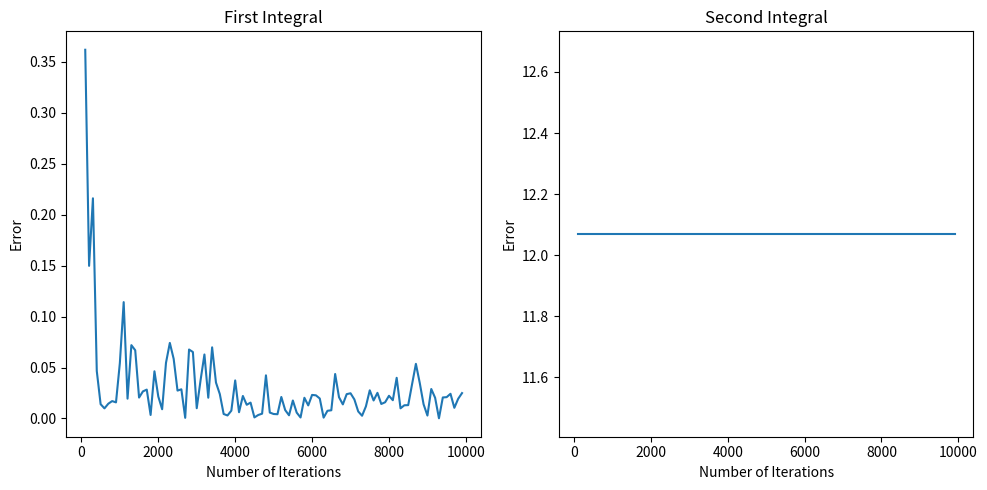

The script that saved this image:
from scipy import integrate
import numpy as np
import matplotlib.pyplot as plt

inf = 10e10


def function1(x):
    return x * np.log(x)


def function2(x, y):
    return np.exp(-(x ** 2 + y ** 2) / 2) * np.log(1 + (2 * x - 3 * y) ** 2 + 1e-10)


def monte_carlo_integration1(func, xmin, xmax, num_points):
    x = np.random.uniform(xmin, xmax, num_points)
    integral_sum = np.sum(func(x))
    area = (xmax - xmin)
    integral_value = area * (integral_sum / num_points)
    return integral_value


def monte_carlo_integration2(func, xmin, xmax, ymin, ymax, num_points):
    x = np.random.uniform(xmin, xmax, num_points)
    y = np.random.uniform(ymin, ymax, num_points)
    integral_sum = np.sum(func(x, y), axis=None)
    area = (xmax - xmin) * (ymax - ymin)
    integral_value = area * (integral_sum / num_points)
    return integral_value


# Вычисление первого интеграла
integral1_exact, _ = integrate.quad(function1, 1, 3)
num_iterations = np.arange(100, 10000, 100)
error1 = []

for num_points in num_iterations:
    integral1 = monte_carlo_integration1(function1, 1, 3, num_points)
    error1.append(np.abs(integral1 - integral1_exact))

# Вычисление второго интеграла
integral2_exact, _ = integrate.dblquad(function2, -np.inf, np.inf, -np.inf, np.inf)
print(integral2_exact)
error2 = []

for num_points in num_iterations:
    integral2 = monte_carlo_integration2(function2, -inf, inf, -inf, inf, num_points)
    error2.append(np.abs(integral2 - integral2_exact))

# Построение графика зависимости точности от числа итераций
plt.figure(figsize=(10, 5))
plt.subplot(121)
plt.plot(num_iterations, error1)
plt.xlabel('Number of Iterations')
plt.ylabel('Error')
plt.title('First Integral')

plt.subplot(122)
plt.plot(num_iterations, error2)
plt.xlabel('Number of Iterations')
plt.ylabel('Error')
plt.title('Second Integral')

plt.tight_layout()
plt.show()